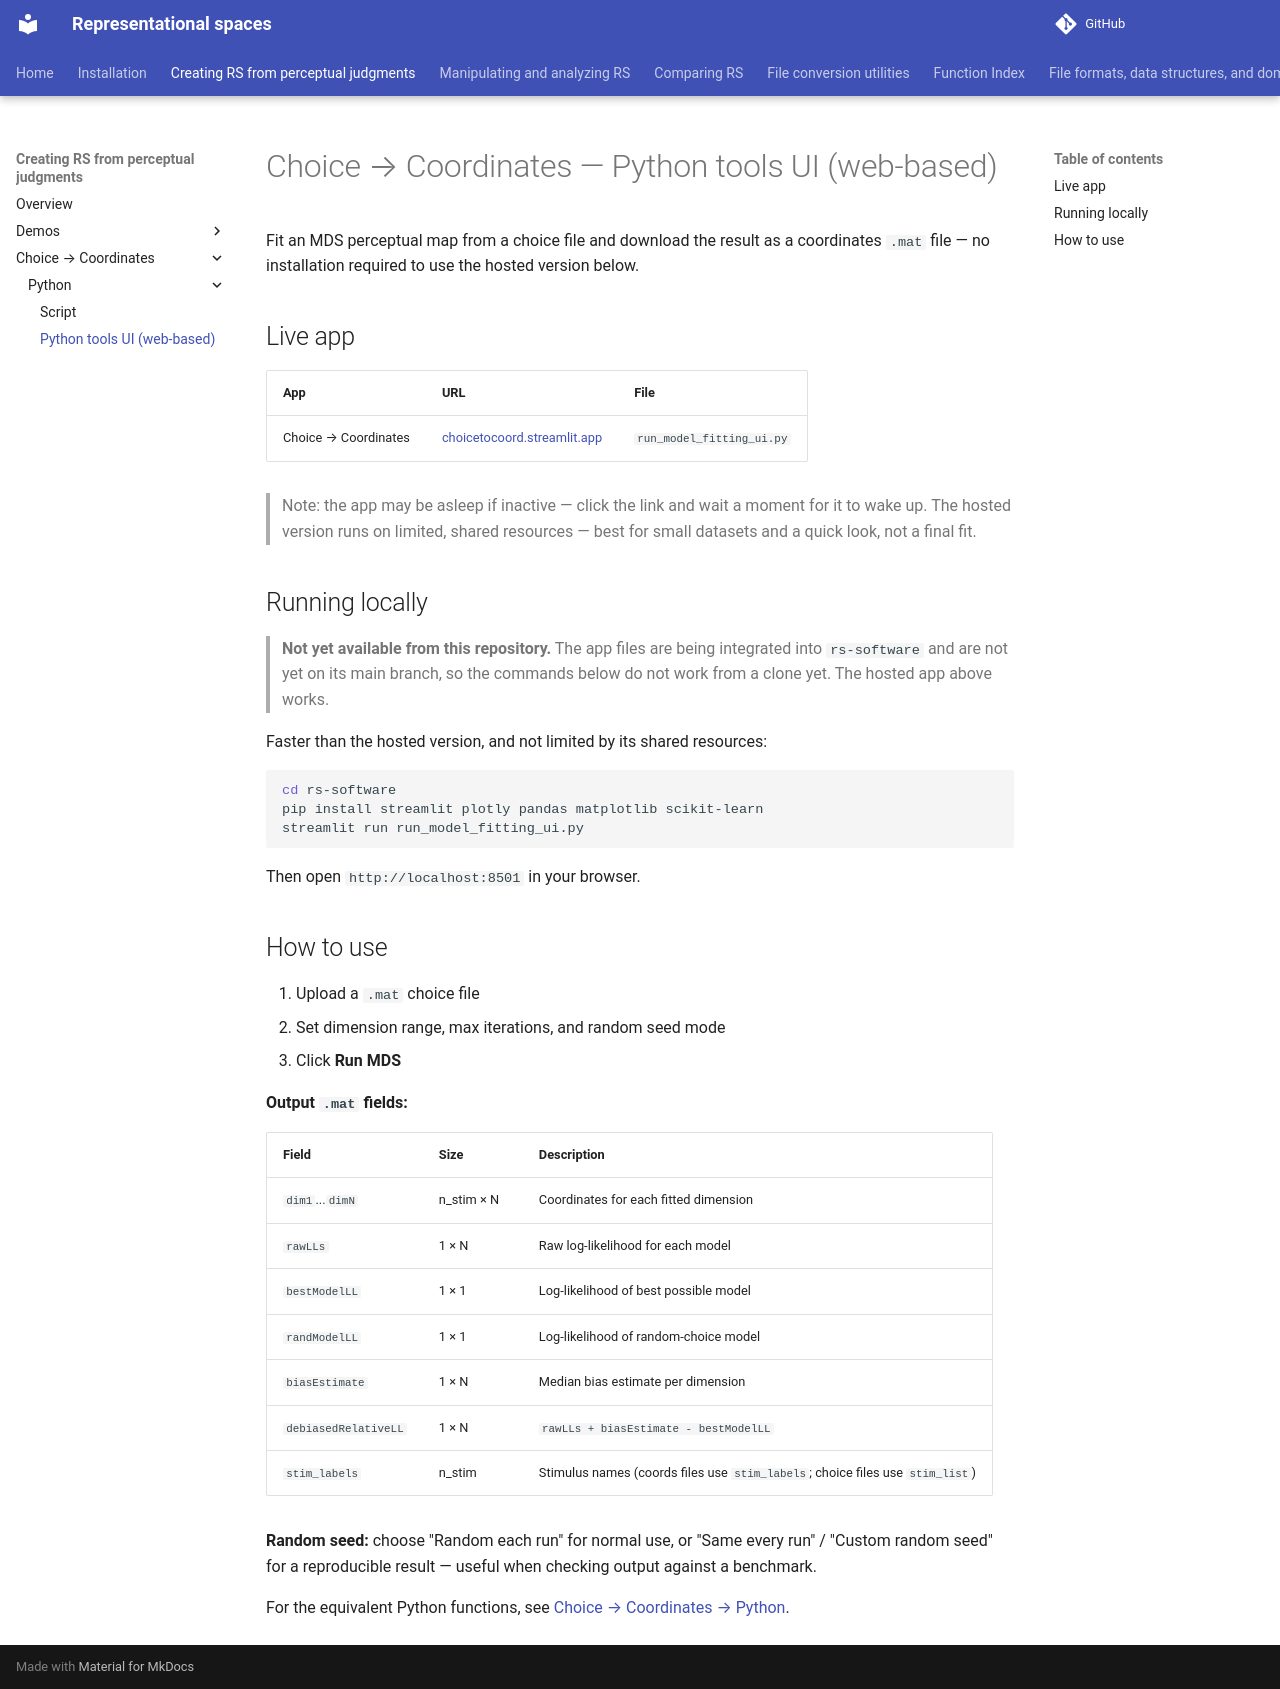

repository: jvlab/rs-software · page: rs-py-choice-to-coords-streamlit/index.html · generator: mkdocs

# Choice → Coordinates — Python tools UI (web-based)

Fit an MDS perceptual map from a choice file and download the result as a coordinates `.mat`
file — no installation required to use the hosted version below.

## Live app

| App | URL | File |
|---|---|---|
| Choice → Coordinates | [choicetocoord.streamlit.app](https://choicetocoord.streamlit.app/) | `run_model_fitting_ui.py` |

> Note: the app may be asleep if inactive — click the link and wait a moment for it to wake up.
> The hosted version runs on limited, shared resources — best for small datasets and a quick
> look, not a final fit.

## Running locally

> **Not yet available from this repository.** The app files are being integrated into
> `rs-software` and are not yet on its main branch, so the commands below do not work from a
> clone yet. The hosted app above works.

Faster than the hosted version, and not limited by its shared resources:

```bash
cd rs-software
pip install streamlit plotly pandas matplotlib scikit-learn
streamlit run run_model_fitting_ui.py
```

Then open `http://localhost:8501` in your browser.

## How to use

1. Upload a `.mat` choice file
2. Set dimension range, max iterations, and random seed mode
3. Click **Run MDS**

**Output `.mat` fields:**

| Field | Size | Description |
|---|---|---|
| `dim1`...`dimN` | n_stim × N | Coordinates for each fitted dimension |
| `rawLLs` | 1 × N | Raw log-likelihood for each model |
| `bestModelLL` | 1 × 1 | Log-likelihood of best possible model |
| `randModelLL` | 1 × 1 | Log-likelihood of random-choice model |
| `biasEstimate` | 1 × N | Median bias estimate per dimension |
| `debiasedRelativeLL` | 1 × N | `rawLLs + biasEstimate - bestModelLL` |
| `stim_labels` | n_stim | Stimulus names (coords files use `stim_labels`; choice files use `stim_list`) |

**Random seed:** choose "Random each run" for normal use, or "Same every run" / "Custom random seed"
for a reproducible result — useful when checking output against a benchmark.

For the equivalent Python functions, see [Choice → Coordinates → Python](rs-py-choice-to-coords.md).
